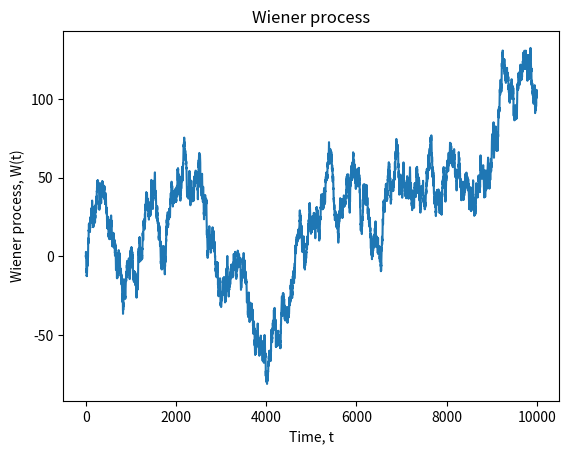

Python code for this plot:
import numpy.random as random
import numpy as np
import matplotlib.pyplot as plt


def wiener_process(mu=0.0, dt=0.1, x0=0, n=1000):

    # W(t=0)=0
    # initialise W(t) with zeros
    W = np.zeros(n+1)

    #  create n+1 timesteps: t=0,1,2,3,...,n
    t = np.linspace(x0,n,n+1)

    W[1:n+1] = np.cumsum(np.random.normal(mu, np.sqrt(dt), n))

    return t, W


def plot_wiener_process(t, W):
    plt.plot(t, W)
    plt.xlabel('Time, t')
    plt.ylabel('Wiener process, W(t)')
    plt.title('Wiener process')
    plt.show()


if __name__ == "__main__":
    t, W = wiener_process(0.01, 3, 0, 10000)
    plot_wiener_process(t, W)
